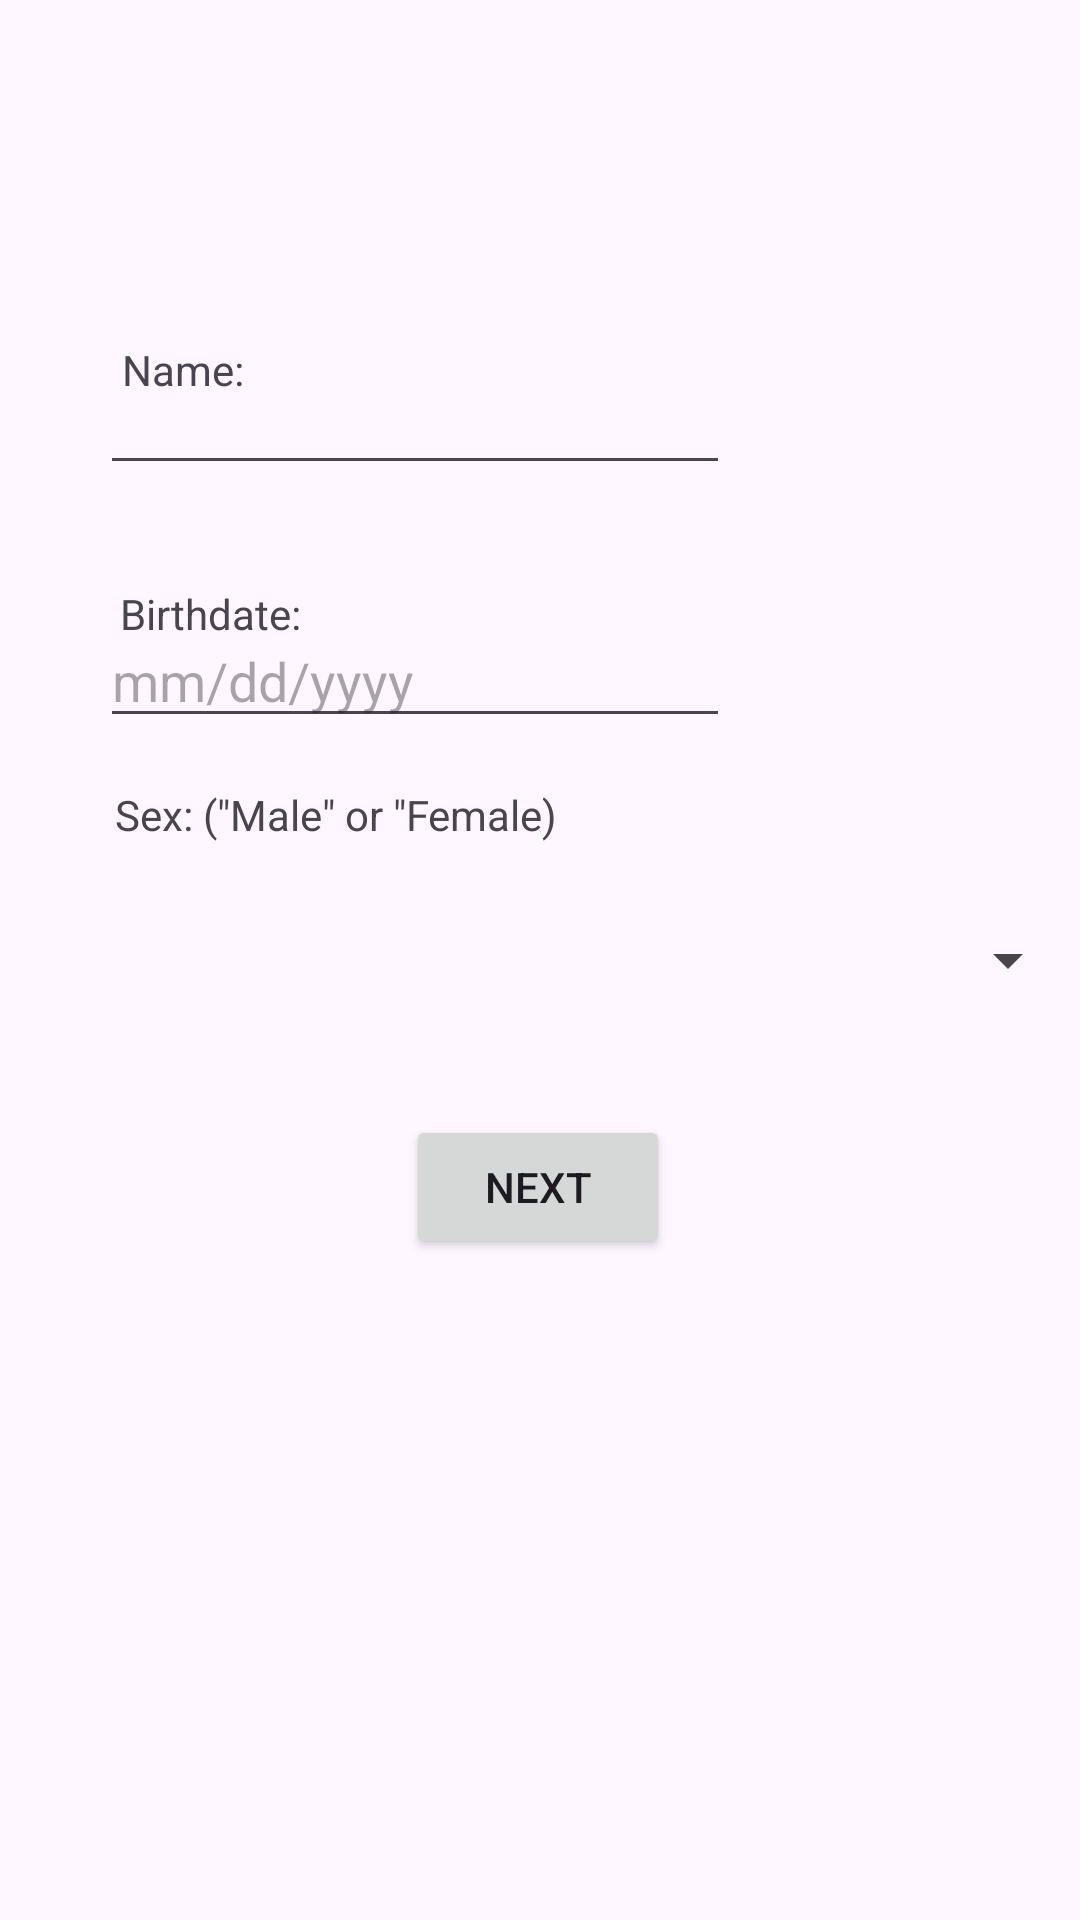

The Android layout XML behind this screen, and the referenced resources:
<!-- AndroidManifest.xml: application theme Theme.Assess03_ronquilloram -->
<!-- res/layout/activity_main.xml -->
<?xml version="1.0" encoding="utf-8"?>
<androidx.constraintlayout.widget.ConstraintLayout xmlns:android="http://schemas.android.com/apk/res/android"
    xmlns:app="http://schemas.android.com/apk/res-auto"
    xmlns:tools="http://schemas.android.com/tools"
    android:id="@+id/main"
    android:layout_width="match_parent"
    android:layout_height="match_parent"
    tools:context=".MainActivity">

    <Spinner
        android:id="@+id/spinner"
        android:layout_width="match_parent"
        android:layout_height="match_parent"
        app:layout_constraintBottom_toBottomOf="parent"
        app:layout_constraintEnd_toEndOf="parent"
        app:layout_constraintStart_toStartOf="parent"
        app:layout_constraintTop_toTopOf="parent" />

    <Button
        android:id="@+id/button1"
        android:layout_width="wrap_content"
        android:layout_height="wrap_content"
        android:text="Next"
        app:layout_constraintBottom_toBottomOf="parent"
        app:layout_constraintEnd_toEndOf="parent"
        app:layout_constraintHorizontal_bias="0.498"
        app:layout_constraintStart_toStartOf="parent"
        app:layout_constraintTop_toTopOf="parent"
        app:layout_constraintVertical_bias="0.628" />

    <EditText
        android:id="@+id/editTextDate"
        android:layout_width="wrap_content"
        android:layout_height="wrap_content"
        android:ems="10"
        android:hint="mm/dd/yyyy"
        android:inputType="date"
        app:layout_constraintBottom_toBottomOf="parent"
        app:layout_constraintEnd_toEndOf="parent"
        app:layout_constraintHorizontal_bias="0.223"
        app:layout_constraintStart_toStartOf="parent"
        app:layout_constraintTop_toTopOf="parent"
        app:layout_constraintVertical_bias="0.342" />

    <TextView
        android:id="@+id/textView2"
        android:layout_width="wrap_content"
        android:layout_height="wrap_content"
        android:text="Birthdate:"
        app:layout_constraintBottom_toBottomOf="parent"
        app:layout_constraintEnd_toEndOf="parent"
        app:layout_constraintHorizontal_bias="0.134"
        app:layout_constraintStart_toStartOf="parent"
        app:layout_constraintTop_toTopOf="parent"
        app:layout_constraintVertical_bias="0.314" />

    <TextView
        android:id="@+id/textView1"
        android:layout_width="wrap_content"
        android:layout_height="wrap_content"
        android:text="Name:"
        app:layout_constraintBottom_toBottomOf="parent"
        app:layout_constraintEnd_toEndOf="parent"
        app:layout_constraintHorizontal_bias="0.127"
        app:layout_constraintStart_toStartOf="parent"
        app:layout_constraintTop_toTopOf="parent"
        app:layout_constraintVertical_bias="0.183" />

    <EditText
        android:id="@+id/editText1"
        android:layout_width="wrap_content"
        android:layout_height="wrap_content"
        android:ems="10"
        android:inputType="text"
        app:layout_constraintBottom_toBottomOf="parent"
        app:layout_constraintEnd_toEndOf="parent"
        app:layout_constraintHorizontal_bias="0.223"
        app:layout_constraintStart_toStartOf="parent"
        app:layout_constraintTop_toTopOf="parent"
        app:layout_constraintVertical_bias="0.201" />

    <TextView
        android:id="@+id/textView3"
        android:layout_width="wrap_content"
        android:layout_height="wrap_content"
        android:text="Sex: (&quot;Male&quot; or &quot;Female)"
        app:layout_constraintBottom_toBottomOf="parent"
        app:layout_constraintEnd_toEndOf="parent"
        app:layout_constraintHorizontal_bias="0.18"
        app:layout_constraintStart_toStartOf="parent"
        app:layout_constraintTop_toTopOf="parent"
        app:layout_constraintVertical_bias="0.422" />

</androidx.constraintlayout.widget.ConstraintLayout>
<!-- resources referenced by this layout -->
<resources>
  <style name="Theme.Assess03_ronquilloram" parent="Base.Theme.Assess03_ronquilloram" />
  <style name="Base.Theme.Assess03_ronquilloram" parent="Theme.Material3.DayNight.NoActionBar">
          
          
      </style>
</resources>
